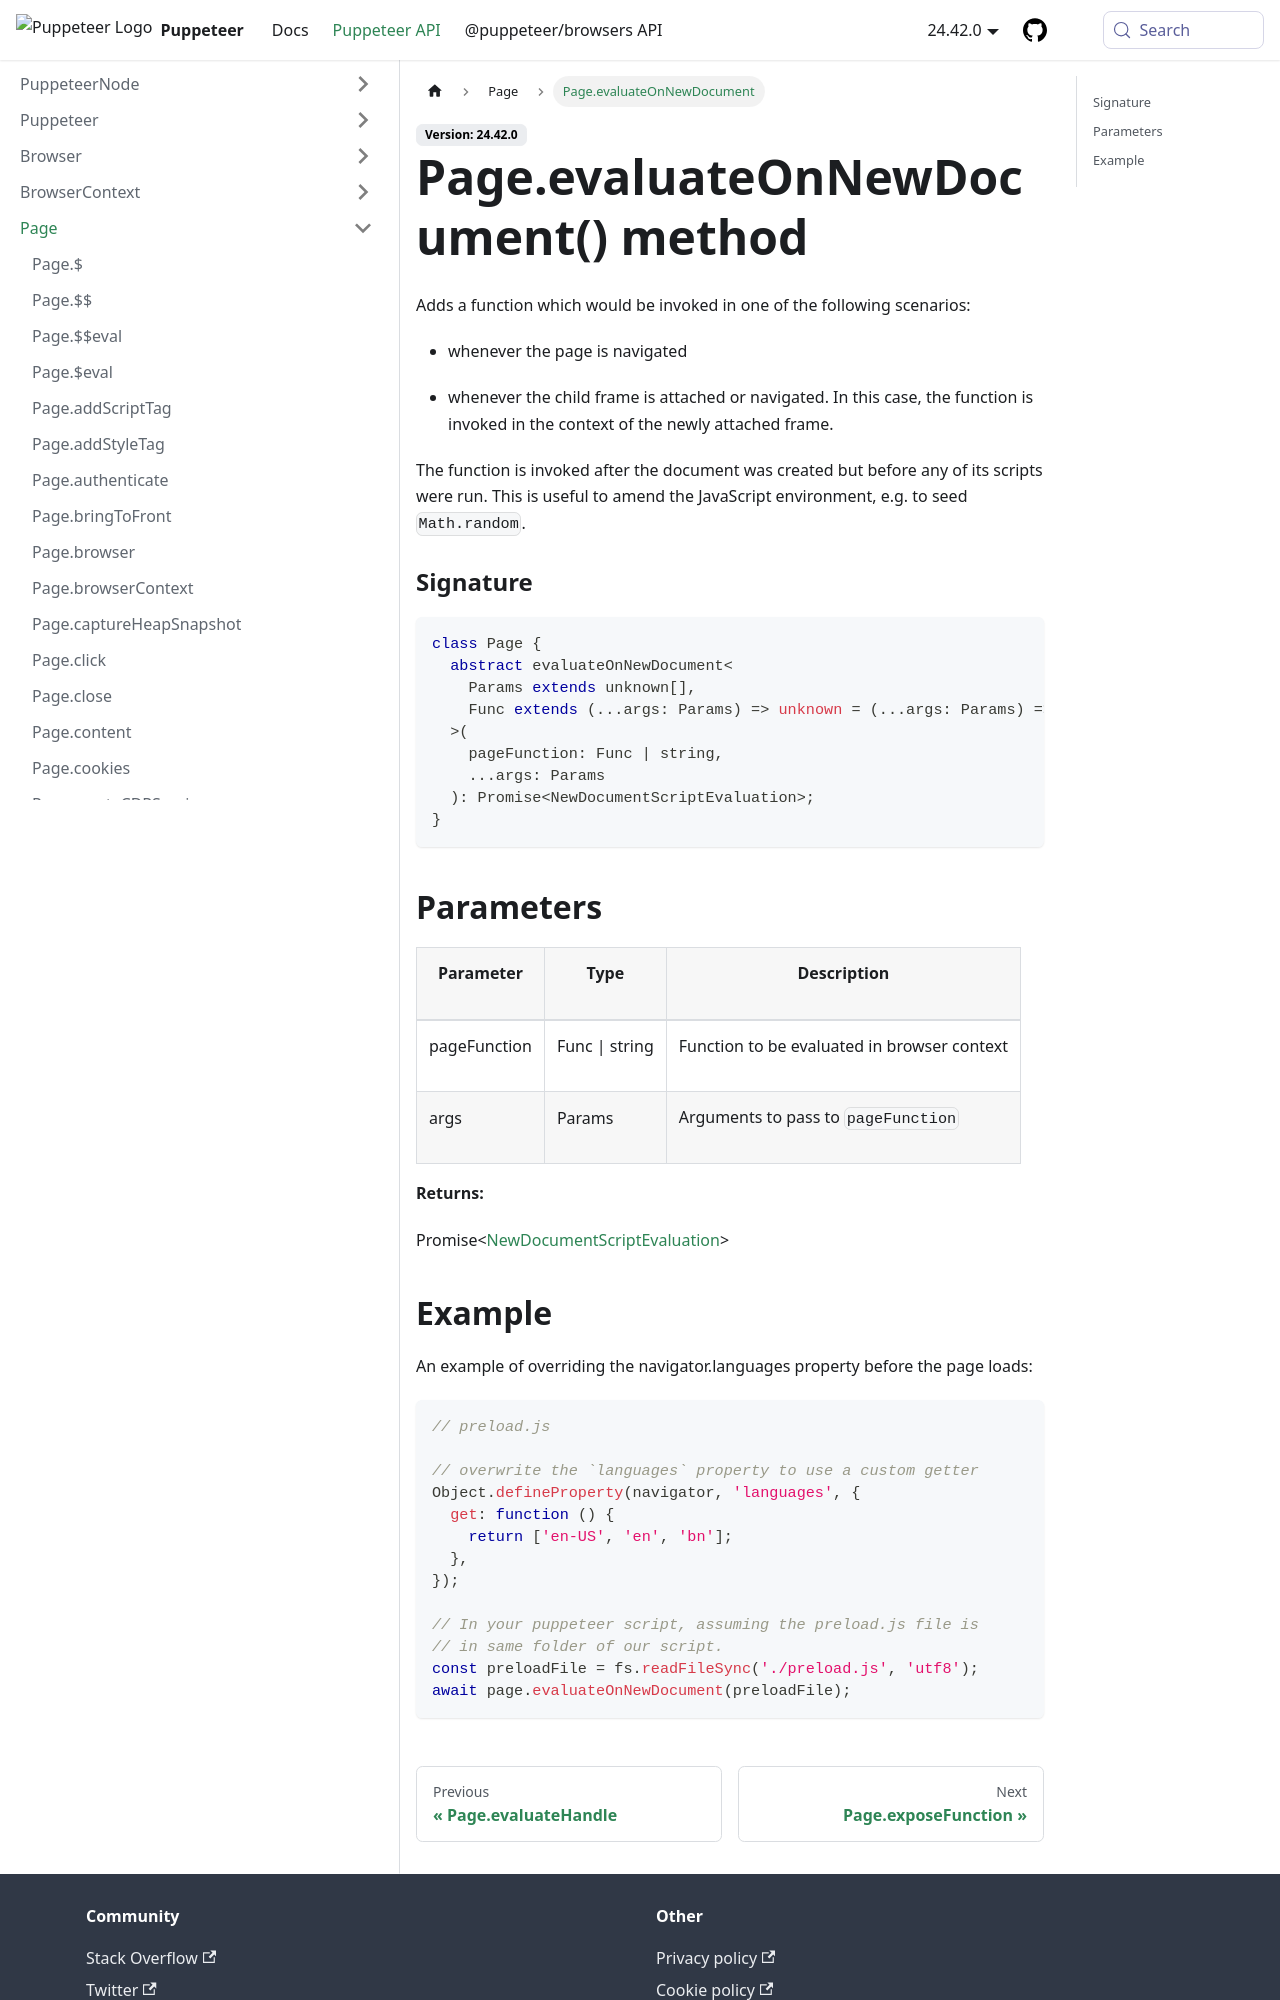

repository: fernandoesteban2408-ux/fernandoesteban2408-gmail.com · page: api/puppeteer.page.evaluateonnewdocument.html · generator: docusaurus

---
sidebar_label: Page.evaluateOnNewDocument
---

# Page.evaluateOnNewDocument() method

Adds a function which would be invoked in one of the following scenarios:

- whenever the page is navigated

- whenever the child frame is attached or navigated. In this case, the function is invoked in the context of the newly attached frame.

The function is invoked after the document was created but before any of its scripts were run. This is useful to amend the JavaScript environment, e.g. to seed `Math.random`.

### Signature

```typescript
class Page {
  abstract evaluateOnNewDocument<
    Params extends unknown[],
    Func extends (...args: Params) => unknown = (...args: Params) => unknown,
  >(
    pageFunction: Func | string,
    ...args: Params
  ): Promise<NewDocumentScriptEvaluation>;
}
```

## Parameters

<table><thead><tr><th>

Parameter

</th><th>

Type

</th><th>

Description

</th></tr></thead>
<tbody><tr><td>

pageFunction

</td><td>

Func \| string

</td><td>

Function to be evaluated in browser context

</td></tr>
<tr><td>

args

</td><td>

Params

</td><td>

Arguments to pass to `pageFunction`

</td></tr>
</tbody></table>

**Returns:**

Promise&lt;[NewDocumentScriptEvaluation](./puppeteer.newdocumentscriptevaluation.md)&gt;
